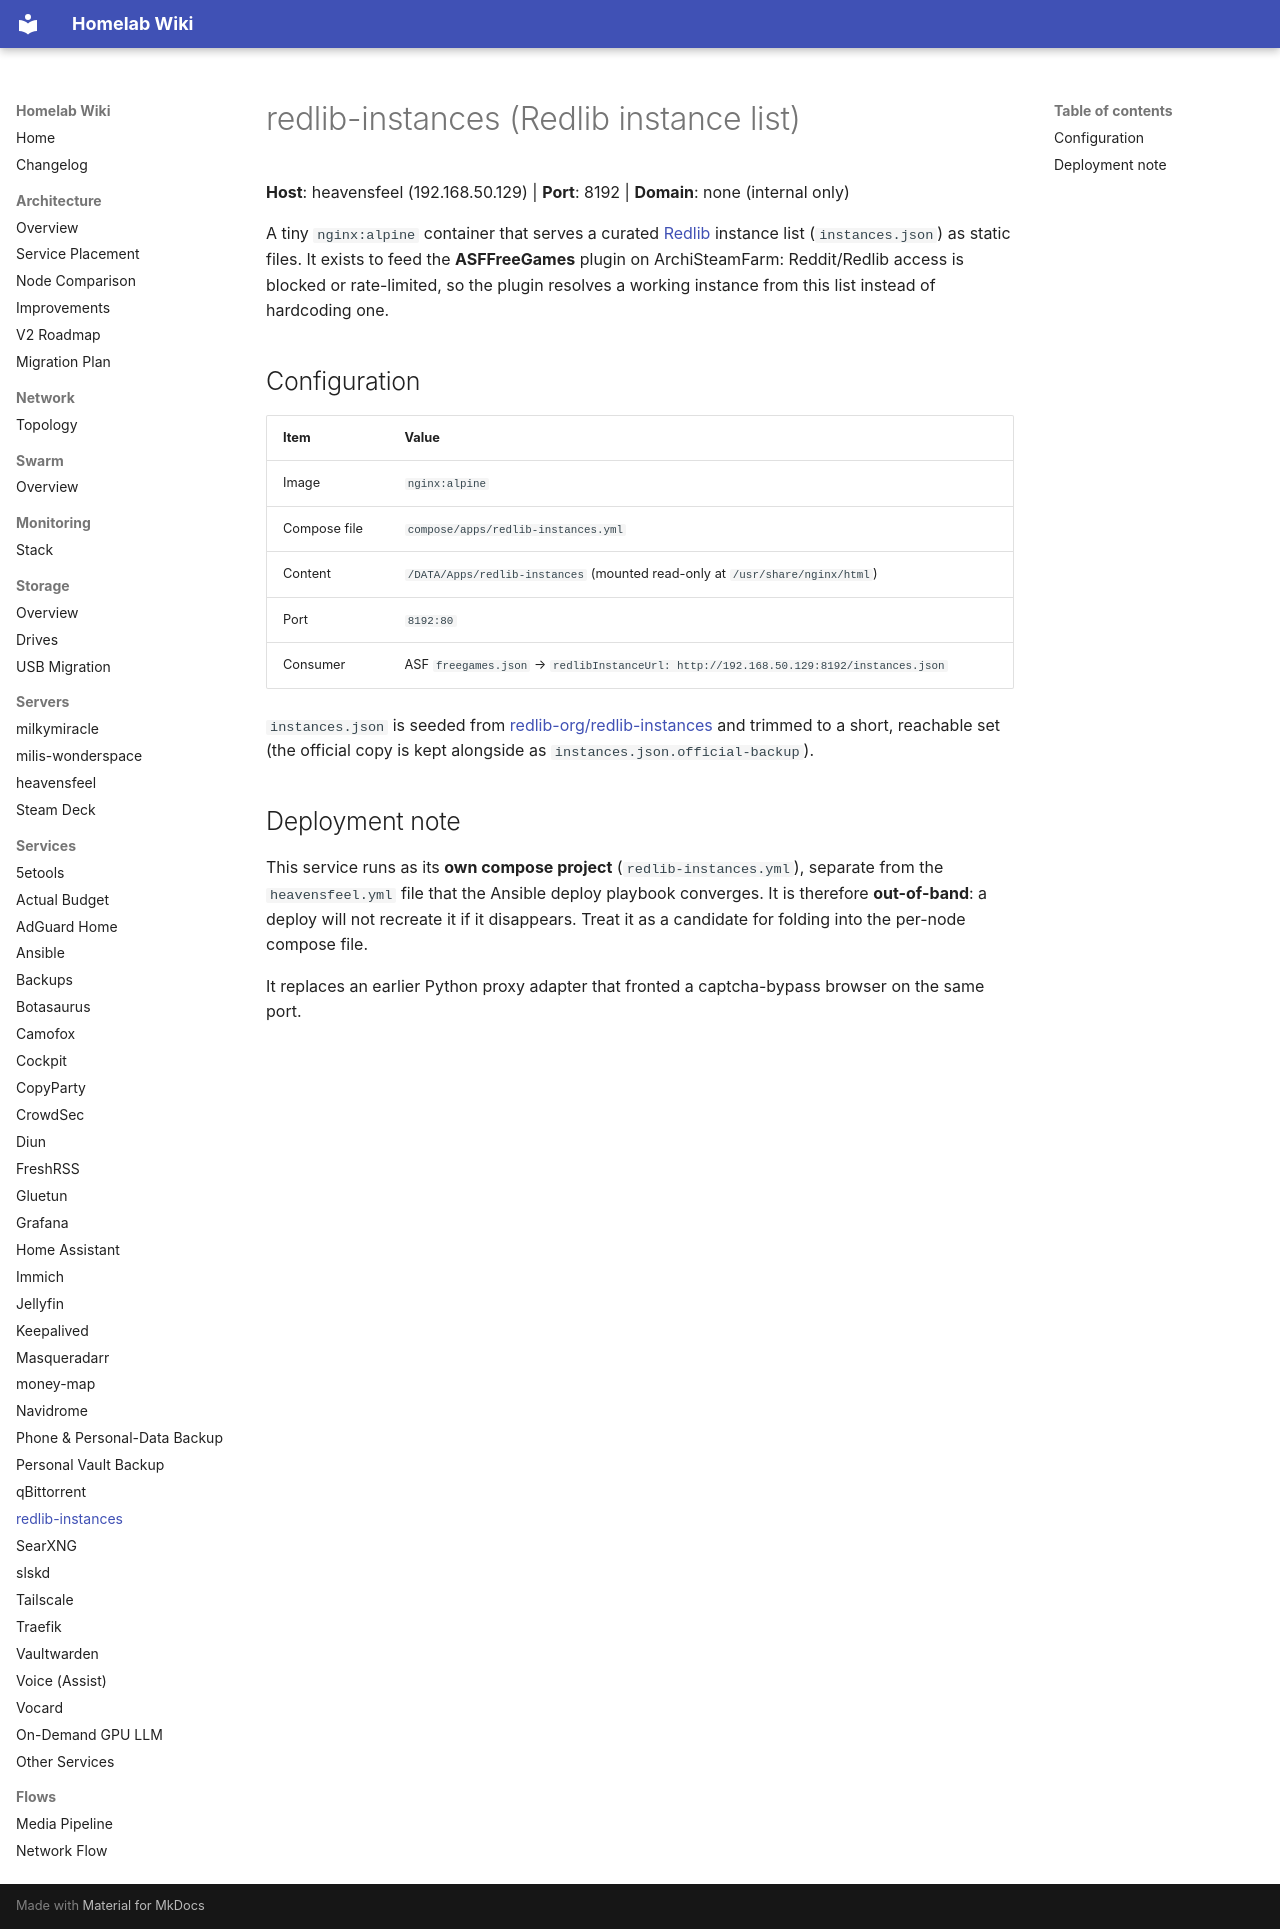

repository: Milisource/homelab-iac · page: services/redlib-instances/index.html · generator: mkdocs

# redlib-instances (Redlib instance list)

**Host**: heavensfeel (192.168.50.129) | **Port**: 8192 | **Domain**: none (internal only)

A tiny `nginx:alpine` container that serves a curated
[Redlib](https://github.com/redlib-org/redlib) instance list (`instances.json`) as static files.
It exists to feed the **ASFFreeGames** plugin on ArchiSteamFarm: Reddit/Redlib access is blocked or
rate-limited, so the plugin resolves a working instance from this list instead of hardcoding one.

## Configuration

| Item | Value |
|------|-------|
| Image | `nginx:alpine` |
| Compose file | `compose/apps/redlib-instances.yml` |
| Content | `/DATA/Apps/redlib-instances` (mounted read-only at `/usr/share/nginx/html`) |
| Port | `8192:80` |
| Consumer | ASF `freegames.json` → `redlibInstanceUrl: http://192.168.50.129:8192/instances.json` |

`instances.json` is seeded from
[redlib-org/redlib-instances](https://github.com/redlib-org/redlib-instances) and trimmed to a
short, reachable set (the official copy is kept alongside as `instances.json.official-backup`).

## Deployment note

This service runs as its **own compose project** (`redlib-instances.yml`), separate from the
`heavensfeel.yml` file that the Ansible deploy playbook converges. It is therefore **out-of-band**:
a deploy will not recreate it if it disappears. Treat it as a candidate for folding into the
per-node compose file.

It replaces an earlier Python proxy adapter that fronted a captcha-bypass browser on the same port.
